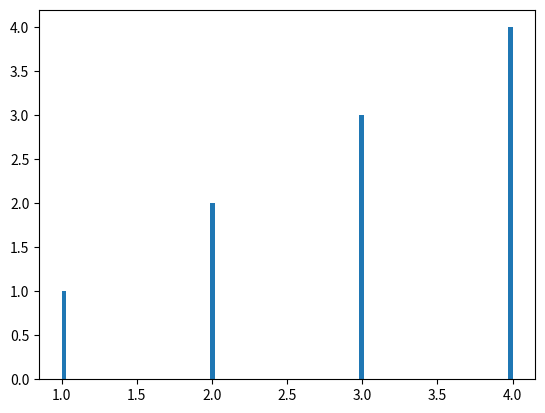

Write the Python code that produced this figure. (Note: this script raises an exception after producing the figure.)
# -*- coding: utf-8 -*-
"""Copy of Hahn Math 24 Lab 2.ipynb

Automatically generated by Colaboratory.

Original file is located at
    https://colab.research.google.com/drive/1Vymmwxr024hGRQh3jSt3VhV_xY1x4rDd
"""

import numpy as np
import matplotlib.pyplot as plt

"""Label This"""

numbers= np.array([1,2,2,3,3,3,4,4,4,4])
plt.hist(numbers,100);
#The first line creates a numpy array called numbers
#The second line uses matplotlib to create a histogram plot
#based on the numbers array.

"""# PRNG

See Here!!
[PRNG Lab 2.5](https://colab.research.google.com/drive/1HUZPmRsPI6vNPKnMhgIvFpDS14AAP8w7?usp=sharing)
"""

x = 0.12345

x = x*3

x % 1

current_point = 0.12345          # seed value
points_to_save = np.zeros(50000,)  # initialize an array of zeros

for i in __builtin__.range(points_to_save.shape[0]):
    current_point = 3*current_point % 1      # update x and store the value in X
    points_to_save[i] = current_point

plt.plot(points_to_save, '.')     # plot the values in X

plt.hist(points_to_save);

def coin():
    return 2*(np.random.random() > 0.5) - 1
#When you call coin(), it generates a random number between 0 and 1
#If the number is greater than 0.5, it returns 1 (heads);
#otherwise, it returns -1 (tails)

coin()

x = 0
#This line assigns the value 0 to the variable x
x + coin()
#Since x is 0, the result of x + coin() will be the result of the coin flip
#If the coin flip result is heads, the expression evaluates to 0 + 1 = 1
#If the coin flip result is tails, the expression evaluates to 0 + (-1) = -1

x = 0

for i in range(3):
    x = x + coin()
#If the coin flip result is heads, x increases by 1.
#If the coin flip result is tails, x decreases by 1.
#After three iterations, the final value of x depends
#on the outcomes of the coin flips.

x

x = 0

for i in range(100):
    x = x + coin()
#If the coin flip result is heads, x increases by 1.
#If the coin flip result is tails, x decreases by 1.
#After 1000 iterations, the final value of x depends
#on the outcomes of the coin flips.

x

M = 10000
N = 100

X = np.zeros(M,)

for j in range(M):

    x = 0

    for i in range(N):
        x = x + coin()

    X[j] = x
#The code simulates 10,000 experiments, each involving 100 coin flips,
#and records the cumulative results in an array.
#The coin flip outcome is represented as 1 (heads) or -1 (tails).

plt.hist(X);



"""# Bonus: Explain Pascal's Triangle"""

P = np.zeros((12,18))

P[0,5]=1

for i in range(1,P.shape[0]):

    for j in range(1,P.shape[1]-1):

        P[i,j] = P[i-1,j-1]+P[i-1,j]

print(P[:,5:])
#This initializes a 12x18 array P with zeros, sets the value at row 0 and
#column 5 to 1, and then fills in the rest of the array using Pascal’s
#triangle recurrence relation. Finally, it prints the subarray from column 5+

"""# Normal Distribution"""

# Define the parameters for the normal distribution
mean = 0  # Mean (mu) of the distribution
std_dev = 0.1  # Standard deviation (sigma) of the distribution

# Generate 1000 data points following a normal distribution with the specified mean and standard deviation
sample_size = 10000
data_points = np.random.normal(mean, std_dev, sample_size)

# Plot the histogram of the data points
bins_number = 30  # Number of bins for the histogram
hist_count, x, ignored = plt.hist(data_points, bins_number, density=True)

x = np.linspace(-15,15,1000)

y = np.exp(-x**2)
#The code generates an array x with 1000 equally spaced points between -15 and
#15, and computes the corresponding array y where each value is the exponential
#function of negative x squared

plt.plot(x,y)

y2 = np.sin(10*x)

plt.plot(x,y2)

plt.plot(x,y*y2)

y3 =  np.exp(- (x - 0) ** 2 )
plt.plot(x, y3, linewidth=2, color='r')
#This computes the function and plots it in red. This function represents an
#exponential decay curve centered around the origin.

# Define the parameters for the normal distribution
mean = 0  # Mean (mu) of the distribution
std_dev = 0.1  # Standard deviation (sigma) of the distribution

# Generate 1000 data points following a normal distribution with the specified mean and standard deviation
sample_size = 10000
data_points = np.random.normal(mean, std_dev, sample_size)

# Plot the histogram of the data points
bins_number = 30  # Number of bins for the histogram
hist_count, x, ignored = plt.hist(data_points, bins_number, density=True)

# Plot the probability density function of the normal distribution
normal_dist_curve = 1 / (std_dev * np.sqrt(2 * np.pi)) * np.exp(- (x - mean) ** 2 / (2 * std_dev ** 2))
plt.plot(x, normal_dist_curve, linewidth=2, color='r')

# Set the title and labels for the plot
plt.title('Normal Distribution Visualization')
plt.xlabel('Value')
plt.ylabel('Probability Density')

# Display the plot
plt.show()



x = np.array([1,2,3,4])
#The given code creates an array named x containing the elements 1, 2, 3, and 4.

np.sum(x)
#This gives the sum.

x.shape[0]
#The expression x.shape[0] returns the number of elements in the first dimension
#of the NumPy array x.

np.sum(x)/x.shape[0]
#This calculates the average of the elements in the NumPy array.

def mean(x):
    return np.sum(x)/x.shape[0]
#The expression defines a Python function to calculate the average of elements
#in a NumPy array.

mean(x)
#This displays the mean.

x
#This displays x.

x - mean(x)
#The expression calculates the difference between each element in the NumPy
#array x and its mean

(x - mean(x))**2
#The expression calculates the squared difference between each element in
#the NumPy array x and its mean.

def var(x):
    return mean((x - mean(x))**2)
#This function calculates the variance of the elements in a NumPy array by
#squaring the difference between each element and its mean.



def std(x):
    return np.sqrt(var(x))
#The Python function std calculates the standard deviation of the elements in a
#NumPy array by taking the square root of the variance.

mean(x)
#This displays the mean.

var(x)
#This gives variance.

std(x)
#This gives standard deviation.



"""### Uniform Random Numbers"""

X = np.random.random(500000,)
#The expression generates an array of 500,000 random float values uniformly
#distributed between 0 and 1

X

plt.hist(X,100);
#plots histogram

np.random.random()
#The function generates a random float value between 0 and 1
#using a uniform distribution

r = np.random.random()

r

r = np.random.randint(1,10)
#The expression generates a random integer between 1 (inclusive)
#and 10 (exclusive)

r

np.random.randn()
#The function generates an array of specified shape and fills it with random
#values according to the standard normal distribution

numbers  = np.random.randn(2,4)
#The expression generates an array of specified shape (2 rows and 4 columns)
#filled with random values sampled from the standard normal distribution

numbers.shape
#The expression retrieves the shape (dimensions) of the NumPy array.

numbers = numbers.reshape(-1)
# The expression reshapes the NumPy array `numbers` into a 1D array.

numbers.shape
# The expression retrieves the shape (dimensions) of the NumPy array `numbers`.

numbers= np.array([1,2,2,3,3,3,4,4,4,4])
# The expression creates a NumPy array named `numbers` with the specified
#elements.

plt.hist(numbers,100);
#plots histogram

numbers = np.random.randn(100000,)
plt.hist(numbers,100);

numbers = np.random.rand(1000000,)
plt.hist(numbers,100);

np.random.seed(12345)
data = np.random.randn(2, 100)

plt.figure(1, figsize=(9, 9))

plt.subplot(2,2,1)
plt.hist(data[0])
#A histogram is plotted for the first row of the data array.
#This subplot represents the distribution of values in the first row.

plt.subplot(2,2,2)
plt.scatter(data[0], data[1])
#A scatter plot is created using the first row of data as x-values and the second row as y-values.
#Each point represents a pair of corresponding values from the two rows.

plt.subplot(2,2,3)
plt.plot(data[0], data[1],'-')
#A line plot is generated using the first row of data as x-values and the second row as y-values.
#The line connects the points in the order they appear in the arrays.

plt.subplot(2,2,4)
plt.hist2d(data[0], data[1])
#A 2D histogram (heatmap) is created using both rows of data.
#This plot shows the joint distribution of the two variables.

plt.show()

"""Normal Dist Data"""

x = 10*np.random.randn(10000)

plt.hist(x);

x = np.random.rand(1000,)

plt.hist(x);



mu = 0  # mean of distribution
sigma = 1  # standard deviation of distribution
x = mu + sigma * np.random.randn(10000)

#generates random data following a normal distribution with a specified mean and standard deviation.

n,bins,patches = plt.hist(x,bins=100)
#The line of code you provided generates a histogram of the data stored in the variable x. The histogram is divided into 100 bins.

bins

y = ((1 / (np.sqrt(2 * np.pi) * sigma)) * np.exp(-0.5 * (1 / sigma * (bins - mu))**2))
plt.plot(y)
# The provided code snippet calculates the probability density function (PDF) for a normal distribution using the given parameters mu (mean) and sigma (standard deviation). The resulting PDF is then plotted using plt.plot(y)

num_bins = 50
n,bins,patches = plt.hist(x, num_bins, density=1)
y = ((1 / (np.sqrt(2 * np.pi) * sigma)) * np.exp(-0.5 * (1 / sigma * (bins - mu))**2))
plt.plot(bins,y)
#generates a histogram and plots the probability density function (PDF) for a normal distribution with specified mean and standard deviation.



x

def mean(x):
    return np.sum(x)/x.shape[0]
#creates a function that returns mean.

def var(x):
    return mean((x - mean(x))**2)
#function returns variance.

def std(x):
    return np.sqrt(var(x))
#returns standard deviation.

def median(x):
    n = len(x)
    sorted_x = np.sort(x)
    mid = n // 2
    if n % 2 == 0:
        return (sorted_x[mid - 1] + sorted_x[mid]) / 2
    else:
        return sorted_x[mid]
#function returns median value.

def mode(x):
    values, counts = np.unique(x, return_counts=True)
    max_count_index = np.argmax(counts)
    return values[max_count_index]
#function returns mode or repeated value.

def range1(x):
    return np.max(x) - np.min(x)
#function returns the range difference value.

data = np.array([1, 2, 2, 3, 4, 5, 5, 5, 6])

# Testing the functions
mean_value = mean(data)
var_value = var(data)
std_value = std(data)
median_value = median(data)
mode_value = mode(data)
range_value = range1(data)

mean_value, var_value, std_value, median_value, mode_value, range_value
#This creates an array called data with the given values.
#Then, it calculates various statistical measures for this data, including the mean, variance, standard deviation, median, mode, and range.
#Finally, it displays the computed values.



"""# Homework



"""



"""# Pi from Random Numbers"""

N = 10

points = -1 + 2*np.random.random((N,2))
#This generates 10 random points in a 2D space.
#Each point’s coordinates lie between -1 and 1

points

plt.plot(points[:,0],points[:,1],'.')

plt.gca().set_aspect(1)
#This generates a scatter plot of the points in a 2D space.
#Each point’s x-coordinate is taken from the first column of the points array,
#and its y-coordinate is taken from the second column.
#The aspect ratio of the plot is set to be equal, ensuring that the units along both axes are the same.

inside_circle  = points[:,0]**2 + points[:,1]**2  <=  1
# determines whether each point lies inside the unit circle (distance from origin ≤ 1).
outside_circle = points[:,0]**2 + points[:,1]**2  > 1
# computes the complement of the inside_circle array
# and identifies points that are outside the unit circle.
plt.plot(points[inside_circle,0],points[inside_circle,1],'g.')
#plots the points inside the circle in green.
plt.plot(points[outside_circle,0],points[outside_circle,1],'r.')
#plots the points outside the circle in red.

plt.gca().set_aspect(1)
# ensures that the aspect ratio of the plot is equal (i.e., the x and y axes have the same scale).

np.sum(inside_circle),np.sum(outside_circle)
#Gives the sum of points inside the unit circle and outside the unit circle.

total_area = 4

fraction_inside = np.sum(inside_circle)/N
#represents the proportion of points that fall inside the unit circle among all the generated points.

fraction_inside*total_area
#provides an estimate of the area inside the unit circle based on the generated random points.

N = 100000000
points = -1 + 2*np.random.random((N,2))
inside_circle  = points[:,0]**2 + points[:,1]**2  <=  1
fraction_inside = np.sum(inside_circle)/N
fraction_inside*4

#the code demonstrates a simple Monte Carlo method for estimating the area of a unit circle using random points.

"""# Complete Code for Estimating π using Monte Carlo Simulation"""

# Number of random points to generate
num_points = 10000

# Generating random points
x_points = np.random.uniform(-1, 1, num_points)
y_points = np.random.uniform(-1, 1, num_points)

# Calculating the number of points inside the quarter circle
points_inside = np.sqrt(x_points**2 + y_points**2) <= 1
num_inside = np.sum(points_inside)

# Estimating π
pi_estimate = 4 * num_inside / num_points

# Plotting the points and the quarter circle
plt.figure(figsize=(6, 6))
plt.scatter(x_points[points_inside], y_points[points_inside], color='green', label='Inside')
plt.scatter(x_points[~points_inside], y_points[~points_inside], color='red', label='Outside')
circle = plt.Circle((0, 0), 1, color='blue', fill=False)
plt.gca().add_artist(circle)
plt.title('Estimating π using Monte Carlo Simulation')
plt.xlabel('x')
plt.ylabel('y')
plt.legend()
plt.axis('equal')
plt.show()

pi_estimate



"""# e from Random Numbers"""

X = np.random.random((1000000,10))
#this code creates a large matrix (X) filled with random values.
#The shape of the matrix is 1,000,000 rows by 10 columns.

Y = np.cumsum(X,1)
#the code generates random data in X and then computes the cumulative sum along the columns to create Y.

Z = np.argmax(Y > 1,1) + 1
#this  code identifies the first occurrence of a value greater than 1 in each row of Y and returns the corresponding column index (plus 1).

np.mean(Z)
#gives mean

np.mean(np.argmax(np.cumsum(np.random.random((10000000,10)),1) > 1,1) + 1)
#the entire expression calculates the average position (column index) of the first occurrence of a value greater than 1 in each row of the cumulative sum matrix Y

np.exp(1)
#The line of code np.exp(1) calculates the exponential function of the number 1
#It evaluates to approximately 2.71828, which is the value of the mathematical constant e.

"""# Further Reading:

### Quantum Random Numbers API

https://aws.amazon.com/marketplace/pp/prodview-246kyrfjo3bag
"""